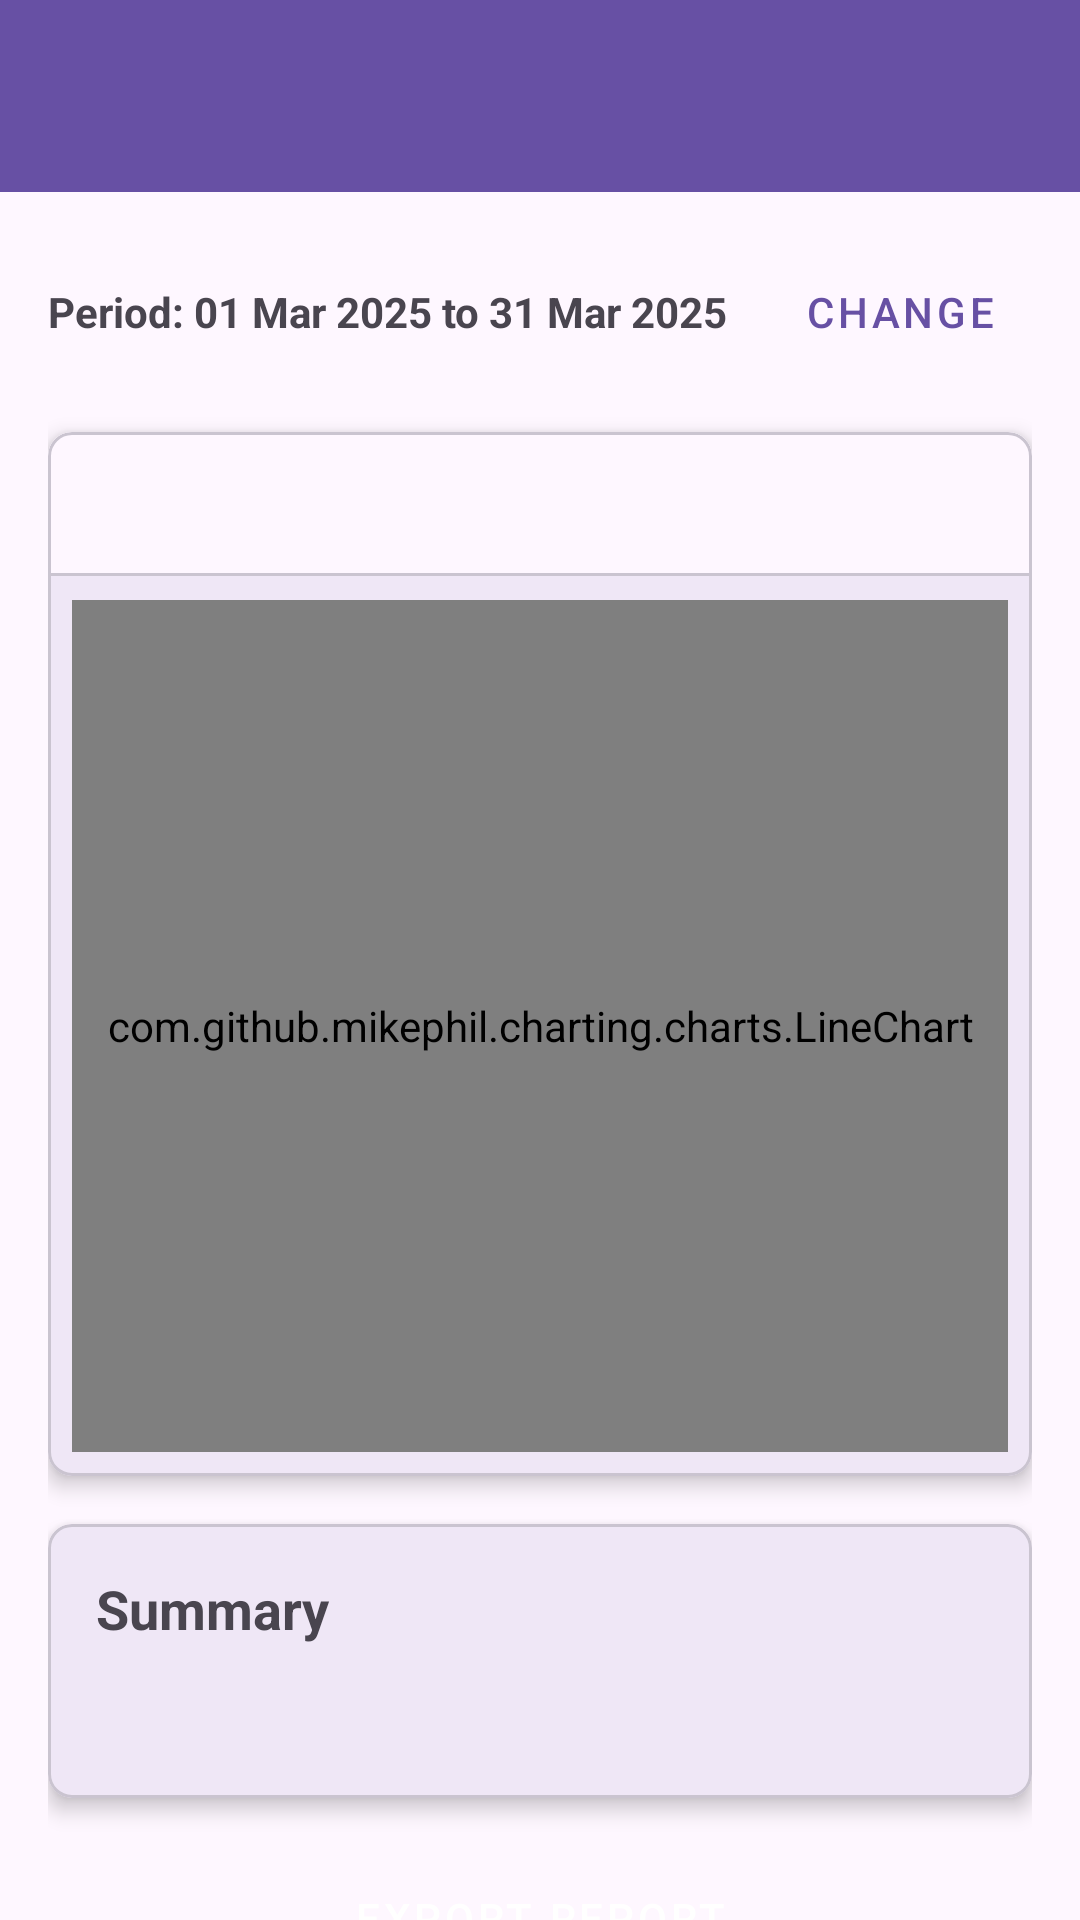

The Android layout XML behind this screen, and the referenced resources:
<!-- AndroidManifest.xml: application theme Theme.Gail -->
<!-- res/layout/activity_company_reports.xml -->
<?xml version="1.0" encoding="utf-8"?>
<androidx.coordinatorlayout.widget.CoordinatorLayout xmlns:android="http://schemas.android.com/apk/res/android"
    xmlns:app="http://schemas.android.com/apk/res-auto"
    xmlns:tools="http://schemas.android.com/tools"
    android:layout_width="match_parent"
    android:layout_height="match_parent"
    tools:context=".company_reports">

    <com.google.android.material.appbar.AppBarLayout
        android:layout_width="match_parent"
        android:layout_height="wrap_content">

        <androidx.appcompat.widget.Toolbar
            android:id="@+id/toolbar"
            android:layout_width="match_parent"
            android:layout_height="?attr/actionBarSize"
            android:background="?attr/colorPrimary"
            android:theme="@style/ThemeOverlay.MaterialComponents.Dark.ActionBar" />

    </com.google.android.material.appbar.AppBarLayout>

    <androidx.core.widget.NestedScrollView
        android:layout_width="match_parent"
        android:layout_height="match_parent"
        app:layout_behavior="@string/appbar_scrolling_view_behavior">

        <LinearLayout
            android:layout_width="match_parent"
            android:layout_height="match_parent"
            android:orientation="vertical"
            android:padding="16dp">

            <LinearLayout
                android:layout_width="match_parent"
                android:layout_height="wrap_content"
                android:orientation="horizontal"
                android:gravity="center_vertical"
                android:layout_marginBottom="16dp">

                <TextView
                    android:id="@+id/dateRangeText"
                    android:layout_width="0dp"
                    android:layout_height="wrap_content"
                    android:layout_weight="1"
                    android:text="Period: 01 Mar 2025 to 31 Mar 2025"
                    android:textStyle="bold" />

                <Button
                    android:id="@+id/btnChangeDates"
                    android:layout_width="wrap_content"
                    android:layout_height="wrap_content"
                    android:text="Change"
                    style="@style/Widget.MaterialComponents.Button.TextButton" />

            </LinearLayout>

            <com.google.android.material.card.MaterialCardView
                android:layout_width="match_parent"
                android:layout_height="wrap_content"
                android:layout_marginBottom="16dp"
                app:cardElevation="4dp"
                app:cardCornerRadius="8dp">

                <LinearLayout
                    android:layout_width="match_parent"
                    android:layout_height="wrap_content"
                    android:orientation="vertical">

                    <com.google.android.material.tabs.TabLayout
                        android:id="@+id/tabLayout"
                        android:layout_width="match_parent"
                        android:layout_height="wrap_content"
                        app:tabMode="fixed"
                        app:tabGravity="fill" />

                    <FrameLayout
                        android:layout_width="match_parent"
                        android:layout_height="300dp"
                        android:padding="8dp">

                        <com.github.mikephil.charting.charts.LineChart
                            android:id="@+id/lineChart"
                            android:layout_width="match_parent"
                            android:layout_height="match_parent"
                            android:visibility="visible" />

                        <com.github.mikephil.charting.charts.PieChart
                            android:id="@+id/pieChart"
                            android:layout_width="match_parent"
                            android:layout_height="match_parent"
                            android:visibility="gone" />

                        <TextView
                            android:id="@+id/noDataText"
                            android:layout_width="match_parent"
                            android:layout_height="match_parent"
                            android:gravity="center"
                            android:text="No data available for the selected period"
                            android:textSize="16sp"
                            android:visibility="gone" />

                        <FrameLayout
                            android:id="@+id/loadingView"
                            android:layout_width="match_parent"
                            android:layout_height="match_parent"
                            android:background="#33FFFFFF"
                            android:visibility="gone">

                            <ProgressBar
                                android:layout_width="wrap_content"
                                android:layout_height="wrap_content"
                                android:layout_gravity="center" />
                        </FrameLayout>

                    </FrameLayout>

                </LinearLayout>

            </com.google.android.material.card.MaterialCardView>

            <com.google.android.material.card.MaterialCardView
                android:layout_width="match_parent"
                android:layout_height="wrap_content"
                android:layout_marginBottom="16dp"
                app:cardElevation="4dp"
                app:cardCornerRadius="8dp">

                <LinearLayout
                    android:layout_width="match_parent"
                    android:layout_height="wrap_content"
                    android:orientation="vertical"
                    android:padding="16dp">

                    <TextView
                        android:layout_width="match_parent"
                        android:layout_height="wrap_content"
                        android:text="Summary"
                        android:textStyle="bold"
                        android:textSize="18sp"
                        android:layout_marginBottom="8dp" />

                    <TextView
                        android:id="@+id/summaryText"
                        android:layout_width="match_parent"
                        android:layout_height="wrap_content"
                        android:layout_marginTop="8dp"
                        android:textSize="14sp" />

                </LinearLayout>

            </com.google.android.material.card.MaterialCardView>

            <Button
                android:id="@+id/btnExport"
                android:layout_width="match_parent"
                android:layout_height="wrap_content"
                android:text="Export Report"
                style="@style/Widget.MaterialComponents.Button" />

        </LinearLayout>

    </androidx.core.widget.NestedScrollView>

</androidx.coordinatorlayout.widget.CoordinatorLayout>
<!-- resources referenced by this layout -->
<resources>
  <style name="Theme.Gail" parent="Base.Theme.Gail" />
  <style name="Base.Theme.Gail" parent="Theme.Material3.DayNight.NoActionBar">
          
          
      </style>
</resources>
